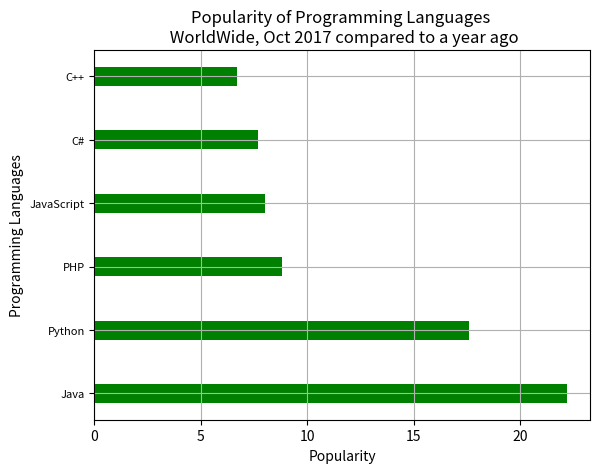

The script that saved this image:
import matplotlib.pyplot as plt

languages = ['Java', 'Python', 'PHP', 'JavaScript', 'C#', 'C++']
popularity = [22.2, 17.6, 8.8, 8, 7.7, 6.7]
plt.barh(languages, popularity, color='green', height=0.3)
plt.tick_params(axis='y', which='major', labelsize=8)
plt.xlabel('Popularity')
plt.ylabel('Programming Languages')
plt.title('Popularity of Programming Languages \n WorldWide, Oct 2017 compared to a year ago')
plt.grid(True)
plt.show()
